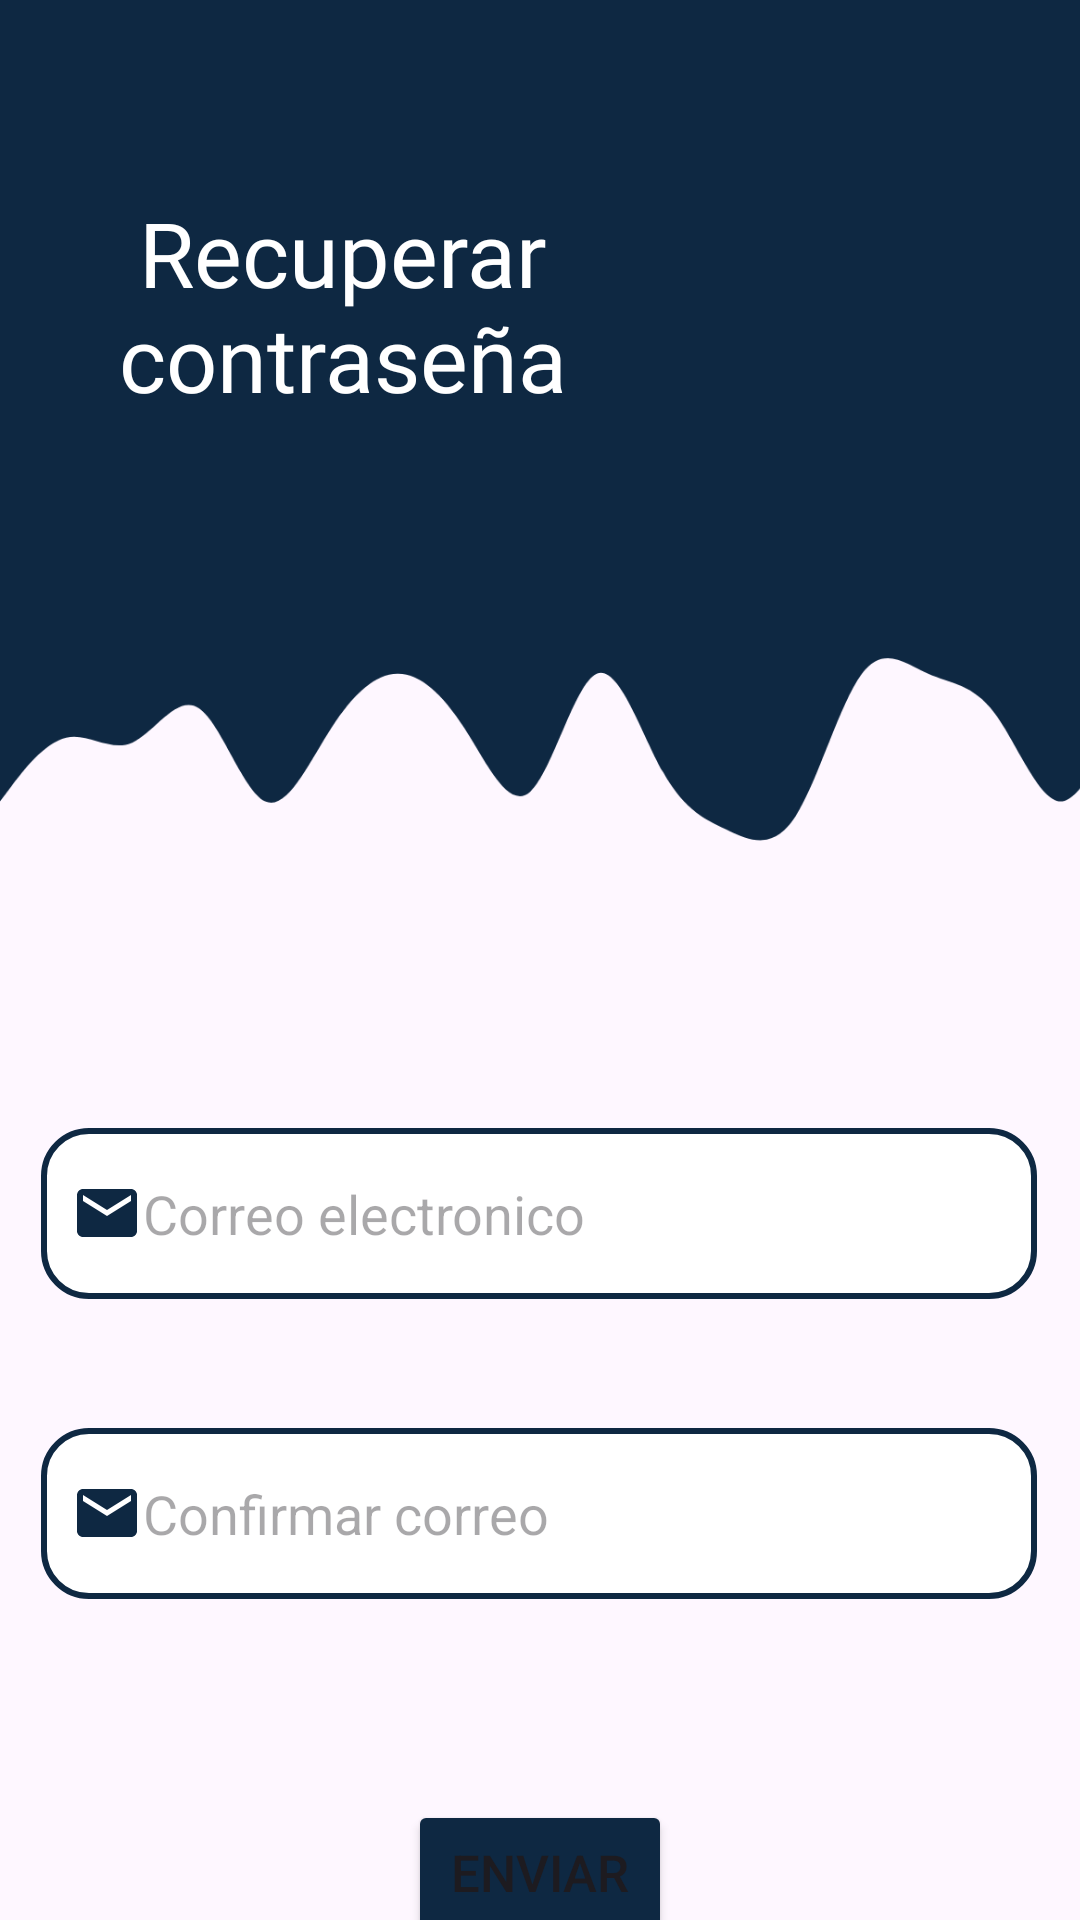

Android layout source for this screen:
<!-- AndroidManifest.xml: application theme MyApp.TransparentStatusBar -->
<!-- res/layout/activity_recuperar_contra.xml -->
<?xml version="1.0" encoding="utf-8"?>
<androidx.constraintlayout.widget.ConstraintLayout xmlns:android="http://schemas.android.com/apk/res/android"
    xmlns:app="http://schemas.android.com/apk/res-auto"
    xmlns:tools="http://schemas.android.com/tools"
    android:layout_width="match_parent"
    android:layout_height="match_parent"
    tools:context=".RecuperarContra">


    <View
        android:id="@+id/view"
        android:layout_width="456dp"
        android:layout_height="212dp"
        android:background="@color/blue"
        app:layout_constraintEnd_toEndOf="parent"
        app:layout_constraintHorizontal_bias="0.0"
        app:layout_constraintStart_toStartOf="parent"
        app:layout_constraintTop_toTopOf="parent" />

    <ImageView
        android:id="@+id/imageView2"
        android:layout_width="296dp"
        android:layout_height="202dp"
        android:layout_marginTop="-10dp"
        android:layout_marginEnd="-50dp"
        app:layout_constraintEnd_toEndOf="parent"
        app:layout_constraintHorizontal_bias="1.0"
        app:layout_constraintStart_toStartOf="parent"
        app:layout_constraintTop_toTopOf="parent"
        app:srcCompat="@drawable/logo" />

    <ImageView
        android:id="@+id/imageView"
        android:layout_width="442dp"
        android:layout_height="207dp"
        android:layout_marginTop="144dp"
        android:layout_marginEnd="-50dp"
        app:layout_constraintEnd_toEndOf="parent"
        app:layout_constraintHorizontal_bias="0.0"
        app:layout_constraintStart_toStartOf="parent"
        app:layout_constraintTop_toTopOf="parent"
        app:srcCompat="@drawable/wavem" />

    <EditText
        android:id="@+id/editTextTextEmailAddress"
        android:layout_width="332dp"
        android:layout_height="57dp"
        android:layout_marginTop="376dp"
        android:background="@drawable/edittesxt2"
        android:drawableStart="@drawable/mail2"
        android:ems="10"
        android:hint="Correo electronico"
        android:inputType="textEmailAddress"
        android:paddingStart="10dp"
        app:layout_constraintEnd_toEndOf="parent"
        app:layout_constraintHorizontal_bias="0.493"
        app:layout_constraintStart_toStartOf="parent"
        app:layout_constraintTop_toTopOf="parent" />

    <EditText
        android:id="@+id/editTextTextEmailAddress2"
        android:layout_width="332dp"
        android:layout_height="57dp"
        android:layout_marginTop="476dp"
        android:background="@drawable/edittesxt2"
        android:drawableStart="@drawable/mail2"
        android:ems="10"
        android:hint="Confirmar correo"
        android:inputType="textEmailAddress"
        android:paddingStart="10dp"
        app:layout_constraintEnd_toEndOf="parent"
        app:layout_constraintHorizontal_bias="0.493"
        app:layout_constraintStart_toStartOf="parent"
        app:layout_constraintTop_toTopOf="parent" />

    <Button
        android:id="@+id/enviar"
        android:layout_width="wrap_content"
        android:layout_height="wrap_content"
        android:layout_marginTop="600dp"
        android:backgroundTint="@color/blue"
        android:text="Enviar"
        android:textSize="17dp"
        app:layout_constraintEnd_toEndOf="parent"
        app:layout_constraintStart_toStartOf="parent"
        app:layout_constraintTop_toTopOf="parent" />

    <Button
        android:id="@+id/volverI"
        android:layout_width="wrap_content"
        android:layout_height="wrap_content"
        android:layout_marginTop="656dp"
        android:backgroundTint="@color/blue2"
        android:text="Volver al inicio"
        android:textSize="17dp"
        app:layout_constraintEnd_toEndOf="parent"
        app:layout_constraintStart_toStartOf="parent"
        app:layout_constraintTop_toTopOf="parent" />

    <TextView
        android:id="@+id/textView"
        android:layout_width="229dp"
        android:layout_height="103dp"
        android:layout_marginTop="64dp"
        android:fontFamily="@font/poppinsblack"
        android:text="Recuperar contraseña"
        android:textAlignment="center"
        android:textColor="@color/white"
        android:textSize="30dp"
        app:layout_constraintEnd_toEndOf="parent"
        app:layout_constraintHorizontal_bias="0.0"
        app:layout_constraintStart_toStartOf="parent"
        app:layout_constraintTop_toTopOf="parent" />


</androidx.constraintlayout.widget.ConstraintLayout>
<!-- resources referenced by this layout -->
<resources>
  <color name="blue">#0E2842</color>
  <color name="blue2">#0099ff</color>
  <color name="white">#FFFFFFFF</color>
  <!-- drawable edittesxt2 (drawable) -->
  <?xml version="1.0" encoding="utf-8"?>
  <shape xmlns:android="http://schemas.android.com/apk/res/android"
      android:shape="rectangle">
  
      <solid android:color="@color/white"/>
      <corners android:radius="15dp"/>
      <stroke android:width="2dp"
          android:color="@color/blue"/>
  
  </shape>
  <!-- drawable mail2 (drawable) -->
  <vector android:height="24dp" android:tint="#0E2842"
      android:viewportHeight="24" android:viewportWidth="24"
      android:width="24dp" xmlns:android="http://schemas.android.com/apk/res/android">
      <path android:fillColor="@android:color/white" android:pathData="M20,4L4,4c-1.1,0 -1.99,0.9 -1.99,2L2,18c0,1.1 0.9,2 2,2h16c1.1,0 2,-0.9 2,-2L22,6c0,-1.1 -0.9,-2 -2,-2zM20,8l-8,5 -8,-5L4,6l8,5 8,-5v2z"/>
  </vector>
  <!-- drawable wavem (drawable) -->
  <vector xmlns:android="http://schemas.android.com/apk/res/android"
      android:width="1440dp"
      android:height="320dp"
      android:viewportWidth="1440"
      android:viewportHeight="320">
    <path
        android:pathData="M0,224L12,208C24,192 48,160 72,154.7C96,149 120,171 144,160C168,149 192,107 216,122.7C240,139 264,213 288,224C312,235 336,181 360,144C384,107 408,85 432,85.3C456,85 480,107 504,144C528,181 552,235 576,213.3C600,192 624,96 648,85.3C672,75 696,149 720,192C744,235 768,245 792,256C816,267 840,277 864,240C888,203 912,117 936,85.3C960,53 984,75 1008,85.3C1032,96 1056,96 1080,128C1104,160 1128,224 1152,224C1176,224 1200,160 1224,133.3C1248,107 1272,117 1296,128C1320,139 1344,149 1368,176C1392,203 1416,245 1428,266.7L1440,288L1440,0L1428,0C1416,0 1392,0 1368,0C1344,0 1320,0 1296,0C1272,0 1248,0 1224,0C1200,0 1176,0 1152,0C1128,0 1104,0 1080,0C1056,0 1032,0 1008,0C984,0 960,0 936,0C912,0 888,0 864,0C840,0 816,0 792,0C768,0 744,0 720,0C696,0 672,0 648,0C624,0 600,0 576,0C552,0 528,0 504,0C480,0 456,0 432,0C408,0 384,0 360,0C336,0 312,0 288,0C264,0 240,0 216,0C192,0 168,0 144,0C120,0 96,0 72,0C48,0 24,0 12,0L0,0Z"
        android:fillColor="#0E2842"/>
  </vector>
  <style name="MyApp.TransparentStatusBar" parent="Theme.Material3.Light.NoActionBar">
          <item name="android:statusBarColor">@android:color/transparent</item>
          <item name="android:windowTranslucentStatus">true</item>
      </style>
</resources>
